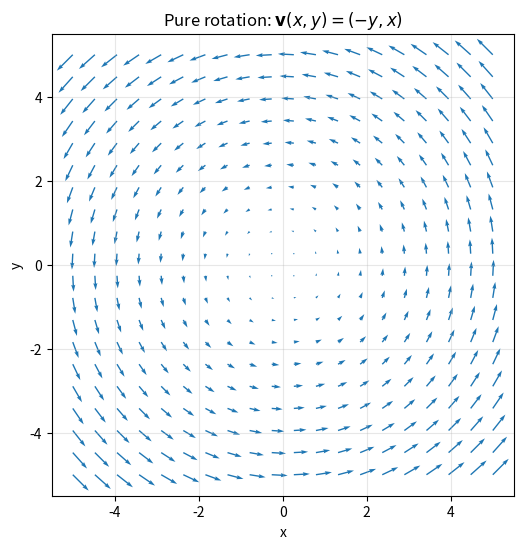
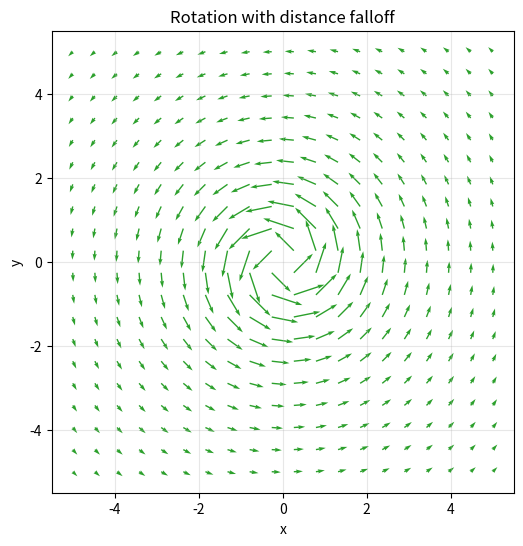
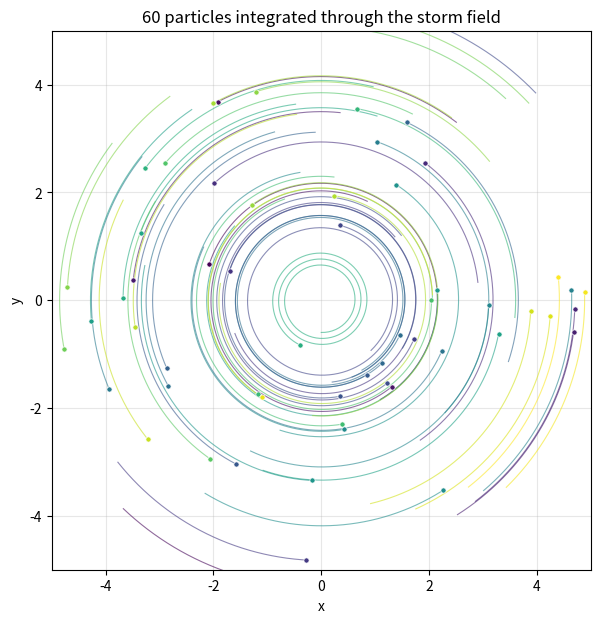

Reproduce these figures in Python, in order.
import numpy as np
import matplotlib.pyplot as plt

x = np.linspace(-5, 5, 20)
y = np.linspace(-5, 5, 20)
X, Y = np.meshgrid(x, y)

U = -Y
V = X

fig, ax = plt.subplots(figsize=(6, 6))
ax.quiver(X, Y, U, V, color="C0")
ax.set_title("Pure rotation: $\\mathbf{v}(x, y) = (-y, x)$")
ax.set_xlabel("x"); ax.set_ylabel("y")
ax.set_aspect("equal")
ax.grid(alpha=0.3)
plt.show()

eps = 0.5
norm = X**2 + Y**2 + eps
U = -Y / norm
V = X / norm

fig, ax = plt.subplots(figsize=(6, 6))
ax.quiver(X, Y, U, V, color="C2")
ax.set_title("Rotation with distance falloff")
ax.set_xlabel("x"); ax.set_ylabel("y")
ax.set_aspect("equal")
ax.grid(alpha=0.3)
plt.show()

def storm_v(p, eps=0.5):
    x, y = p[..., 0], p[..., 1]
    norm = x**2 + y**2 + eps
    return np.stack([-y / norm, x / norm], axis=-1)


rng = np.random.default_rng(0)
n_particles = 60
n_steps = 400
dt = 0.05

particles = rng.uniform(-4, 4, size=(n_particles, 2))
trajectories = np.empty((n_steps + 1, n_particles, 2))
trajectories[0] = particles

for step in range(n_steps):
    trajectories[step + 1] = trajectories[step] + dt * storm_v(trajectories[step])

fig, ax = plt.subplots(figsize=(7, 7))
colors = plt.cm.viridis(np.linspace(0, 1, n_particles))
for i in range(n_particles):
    ax.plot(trajectories[:, i, 0], trajectories[:, i, 1],
            color=colors[i], alpha=0.6, lw=0.8)
    ax.scatter(trajectories[-1, i, 0], trajectories[-1, i, 1],
               color=colors[i], s=14, zorder=3, edgecolor="white", linewidth=0.5)
ax.set_title(f"{n_particles} particles integrated through the storm field")
ax.set_xlabel("x"); ax.set_ylabel("y")
ax.set_xlim(-5, 5); ax.set_ylim(-5, 5)
ax.set_aspect("equal")
ax.grid(alpha=0.3)
plt.show()
